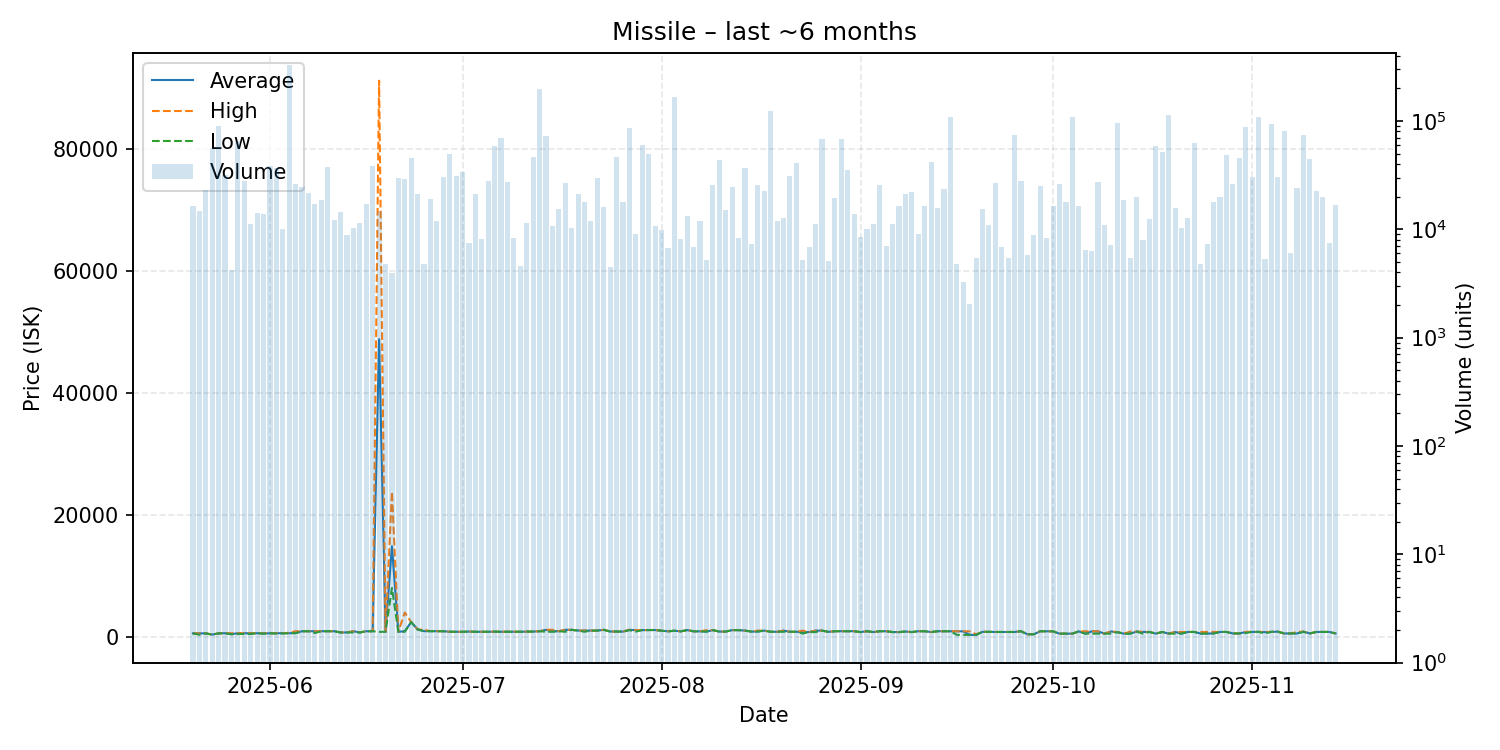

The data file committed next to this chart (first rows):
date, average, highest, lowest, order_count, volume
2025-05-20, 548.8, 548.8, 548.8, 44, 16281
2025-05-21, 540.0, 548.9, 325.4, 58, 14773
2025-05-22, 548.0, 548.0, 548.0, 36, 22931
2025-05-23, 346.5, 346.5, 346.5, 69, 56122
2025-05-24, 548.0, 549.4, 548.0, 66, 89218
2025-05-25, 572.0, 572.0, 572.0, 72, 31920
2025-05-26, 420.3, 570.9, 397.2, 43, 4198
2025-05-27, 570.9, 572.0, 441.0, 56, 65231
2025-05-28, 571.9, 572.0, 442.3, 63, 27714
2025-05-29, 570.8, 570.9, 451.0, 68, 11114
2025-05-30, 570.8, 570.9, 570.8, 68, 14163
2025-05-31, 512.2, 570.9, 512.0, 70, 13729
2025-06-01, 569.8, 569.8, 569.8, 60, 38486
2025-06-02, 569.0, 569.7, 520.8, 62, 36500
2025-06-03, 569.6, 569.7, 540.2, 63, 10040
2025-06-04, 574.8, 656.7, 569.8, 72, 328337
2025-06-05, 600.1, 899.5, 580.1, 53, 25949
2025-06-06, 899.5, 899.5, 899.5, 61, 24641
2025-06-07, 899.3, 899.3, 899.3, 72, 21373
2025-06-08, 898.9, 899.0, 603.5, 78, 17257
2025-06-09, 899.0, 899.0, 899.0, 77, 18620
2025-06-10, 899.0, 899.0, 899.0, 42, 37646
2025-06-11, 899.0, 899.0, 899.0, 42, 12092
2025-06-12, 700.6, 700.7, 700.5, 46, 14436
2025-06-13, 700.7, 700.9, 700.7, 46, 8932
2025-06-14, 897.5, 897.6, 701.2, 42, 10373
2025-06-15, 701.4, 701.4, 701.4, 65, 11377
2025-06-16, 897.6, 898.8, 897.5, 59, 17166
2025-06-17, 899.6, 899.6, 899.6, 50, 37974
2025-06-18, 48810, 91230, 800.2, 41, 14864
2025-06-19, 801.7, 805.0, 801.6, 47, 4772
2025-06-20, 14840, 23790, 8000, 32, 3976
2025-06-21, 806.7, 806.7, 806.7, 69, 29896
2025-06-22, 900.9, 3967, 810.0, 61, 28886
2025-06-23, 2400, 2400, 2400, 55, 45579
2025-06-24, 1191, 1192, 1187, 56, 21265
2025-06-25, 912.8, 1149, 912.5, 43, 4735
2025-06-26, 914.0, 914.0, 914.0, 50, 18836
2025-06-27, 913.1, 913.1, 913.1, 62, 11881
2025-06-28, 900.0, 900.0, 897.7, 58, 30253
2025-06-29, 806.8, 806.9, 806.8, 61, 49215
2025-06-30, 806.8, 806.8, 806.8, 39, 30741
2025-07-01, 806.9, 806.9, 806.9, 38, 33752
2025-07-02, 841.8, 844.9, 807.0, 44, 7511
2025-07-03, 807.0, 807.0, 807.0, 54, 21359
2025-07-04, 807.0, 807.0, 806.9, 49, 8062
2025-07-05, 807.0, 807.0, 807.0, 53, 28114
2025-07-06, 828.4, 828.4, 828.4, 68, 59225
2025-07-07, 806.9, 806.9, 806.9, 68, 69001
2025-07-08, 827.9, 828.4, 806.9, 82, 27167
2025-07-09, 807.2, 841.0, 807.1, 64, 8249
2025-07-10, 807.2, 807.2, 807.2, 45, 4607
2025-07-11, 841.0, 841.0, 841.0, 62, 11387
2025-07-12, 841.7, 841.7, 841.7, 61, 46734
2025-07-13, 899.9, 900.0, 899.9, 81, 195225
2025-07-14, 1121, 1132, 808.4, 46, 73245
2025-07-15, 900.0, 1132, 808.8, 56, 10814
2025-07-16, 900.0, 900.0, 900.0, 43, 15357
2025-07-17, 1129, 1130, 809.5, 47, 26871
2025-07-18, 1128, 1128, 1128, 67, 10341
... 119 more rows
